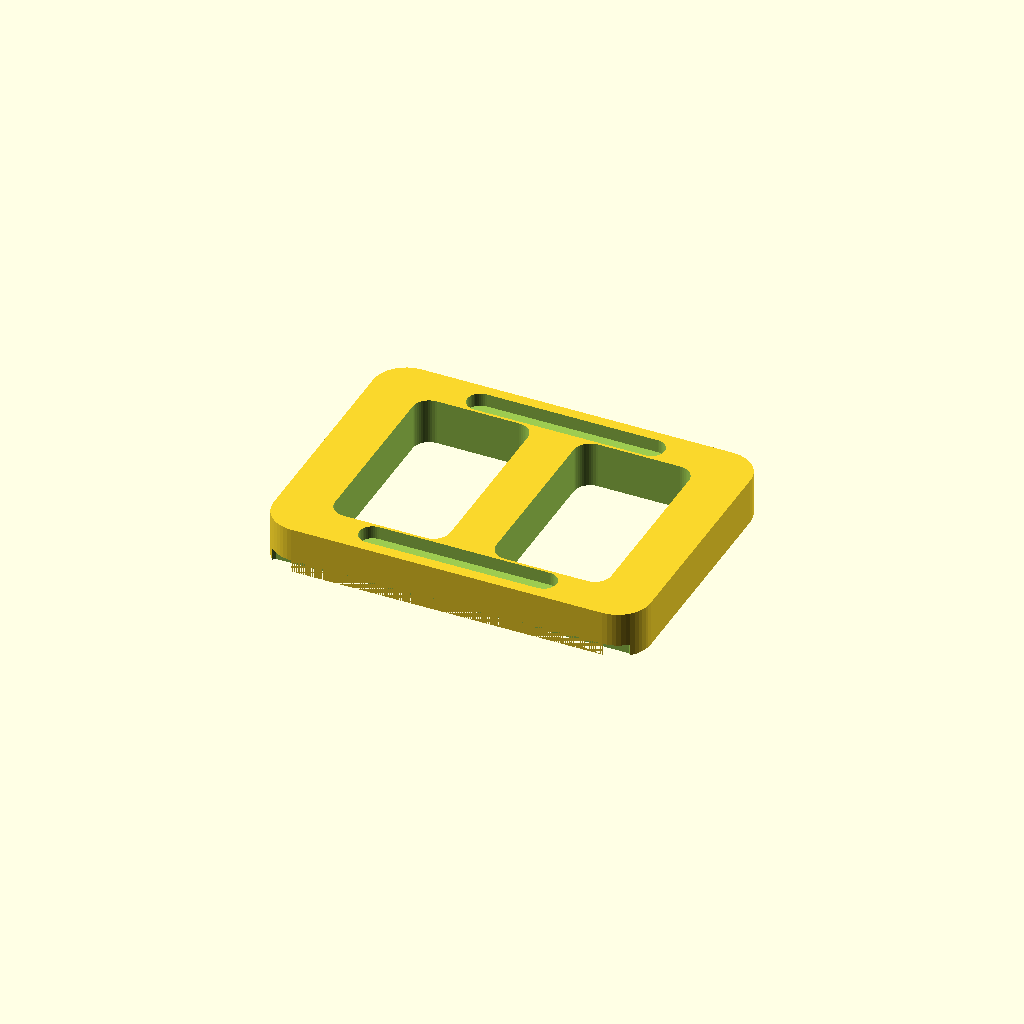
Cell 1: the model at its default parameters.
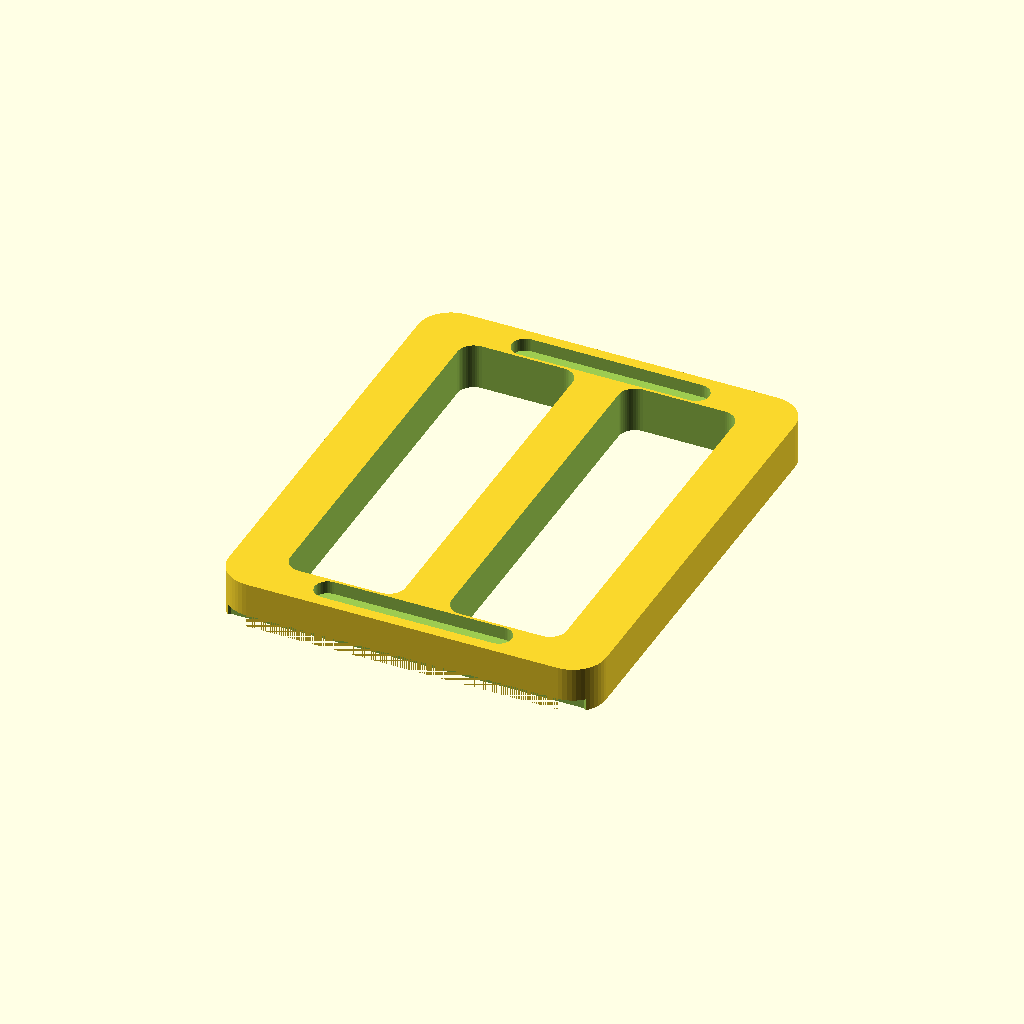
Cell 2: STRAP_WIDTH = 35 (everything else at default).
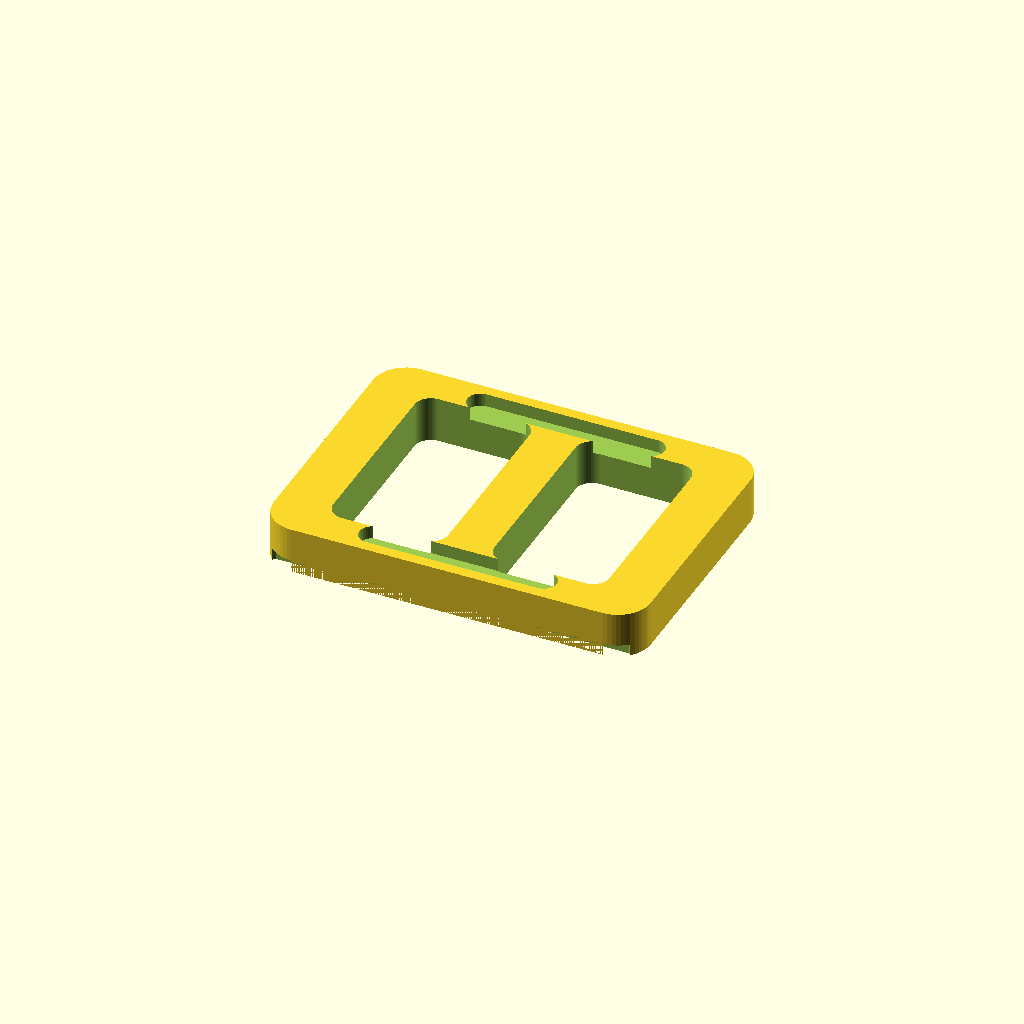
Cell 3: CLEARANCE = 1.4 (everything else at default).
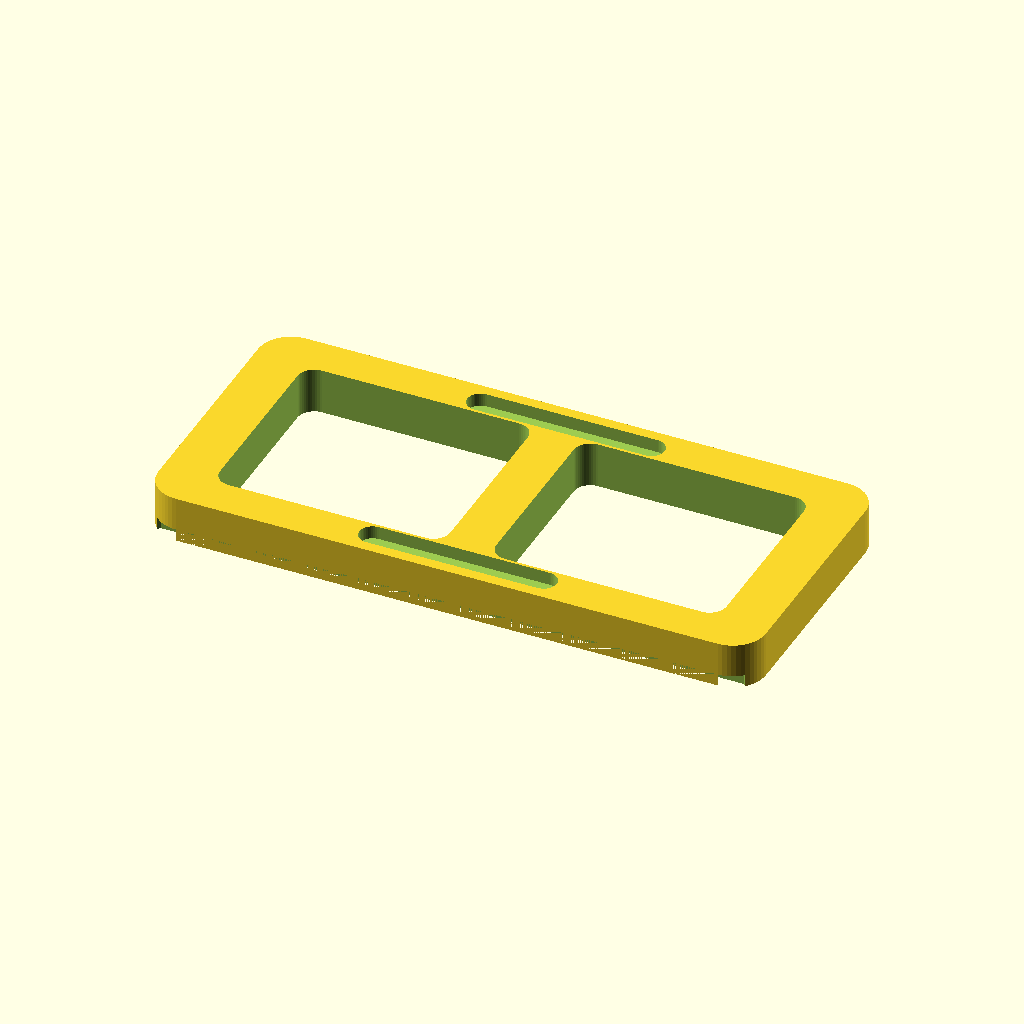
Cell 4: the same model with SLOT_LENGTH = 21.
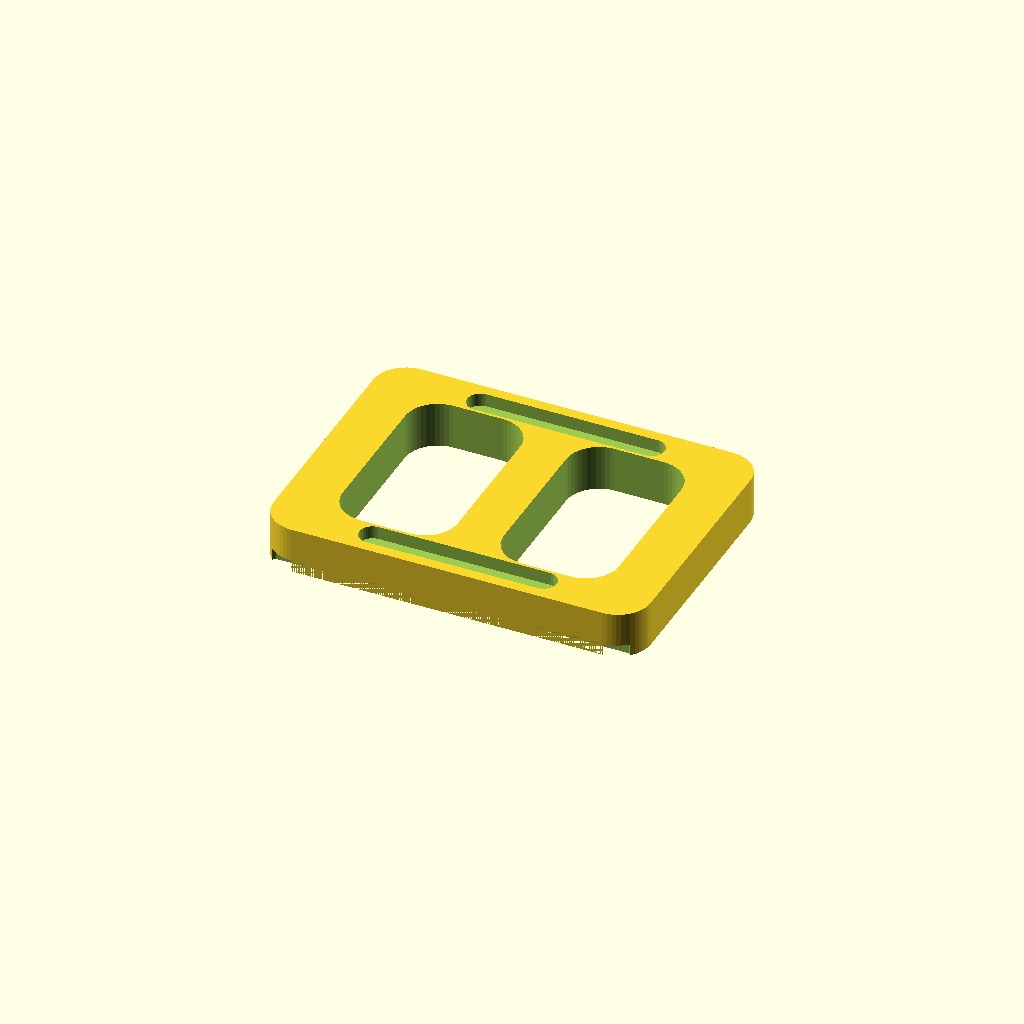
Cell 5: SLOT_RADIUS = 3 (everything else at default).
All cells are drawn from one camera (rotation 55°, 0°, 25°, orthographic, colour scheme Cornfield), so only the parameter changes between them.
Source of the model, goggle_strap/strap.scad:
// Replacement sliding clip/buckle for an existing swimming-goggle rubber strap.
// Print in PETG/ABS/ASA for springiness and water resistance.

$fn = 48;

STRAP_WIDTH = 17.5;
STRAP_THICKNESS = 2.4;
CLEARANCE = 0.7;

SLOT_LENGTH = 10.5;
SLOT_WIDTH = STRAP_WIDTH + CLEARANCE;
SLOT_RADIUS = 1.5;

CENTER_BAR_WIDTH = 4.2;
END_RAIL_WIDTH = 4.6;
SLOT_SPACING = SLOT_LENGTH + CENTER_BAR_WIDTH;

CLIP_LENGTH = 2 * SLOT_LENGTH + CENTER_BAR_WIDTH + 2 * END_RAIL_WIDTH;
CLIP_WIDTH = STRAP_WIDTH + 8;
CLIP_THICKNESS = 4.2;
CORNER_RADIUS = 3;

SIDE_RELIEF_DEPTH = 1.2;
SIDE_RELIEF_LENGTH = 18;

module rounded_rect(size, radius) {
    x = size[0];
    y = size[1];

    hull() {
        for (px = [-x / 2 + radius, x / 2 - radius])
            for (py = [-y / 2 + radius, y / 2 - radius])
                translate([px, py])
                    circle(r = radius);
    }
}

module rounded_box(size, radius) {
    linear_extrude(size[2])
        rounded_rect([size[0], size[1]], radius);
}

module strap_slot(xpos) {
    translate([xpos, 0, -0.1])
        linear_extrude(CLIP_THICKNESS + 0.2)
            rounded_rect([SLOT_LENGTH, SLOT_WIDTH], SLOT_RADIUS);
}

module side_relief(ypos) {
    translate([0, ypos, CLIP_THICKNESS - SIDE_RELIEF_DEPTH])
        linear_extrude(SIDE_RELIEF_DEPTH + 0.1)
            rounded_rect([SIDE_RELIEF_LENGTH, 2.4], 1.2);
}

module underside_bevel() {
    bevel = 1.1;

    for (y = [-CLIP_WIDTH / 2, CLIP_WIDTH / 2])
        translate([0, y, -0.1])
            rotate([0, 0, 0])
                linear_extrude(bevel + 0.1)
                    polygon([
                        [-CLIP_LENGTH / 2, 0],
                        [CLIP_LENGTH / 2, 0],
                        [CLIP_LENGTH / 2 - bevel, -sign(y) * bevel],
                        [-CLIP_LENGTH / 2 + bevel, -sign(y) * bevel]
                    ]);
}

module clip() {
    difference() {
        rounded_box([CLIP_LENGTH, CLIP_WIDTH, CLIP_THICKNESS], CORNER_RADIUS);

        strap_slot(-SLOT_SPACING / 2);
        strap_slot(SLOT_SPACING / 2);

        side_relief(-CLIP_WIDTH / 2 + 2.2);
        side_relief(CLIP_WIDTH / 2 - 2.2);

        underside_bevel();
    }
}

clip();
Parameter table extracted from the source (name, type, default, range or options):
STRAP_WIDTH: number, default 17.5
STRAP_THICKNESS: number, default 2.4
CLEARANCE: number, default 0.7
SLOT_LENGTH: number, default 10.5
SLOT_RADIUS: number, default 1.5
CENTER_BAR_WIDTH: number, default 4.2
END_RAIL_WIDTH: number, default 4.6
CLIP_THICKNESS: number, default 4.2
CORNER_RADIUS: number, default 3
SIDE_RELIEF_DEPTH: number, default 1.2
SIDE_RELIEF_LENGTH: number, default 18
